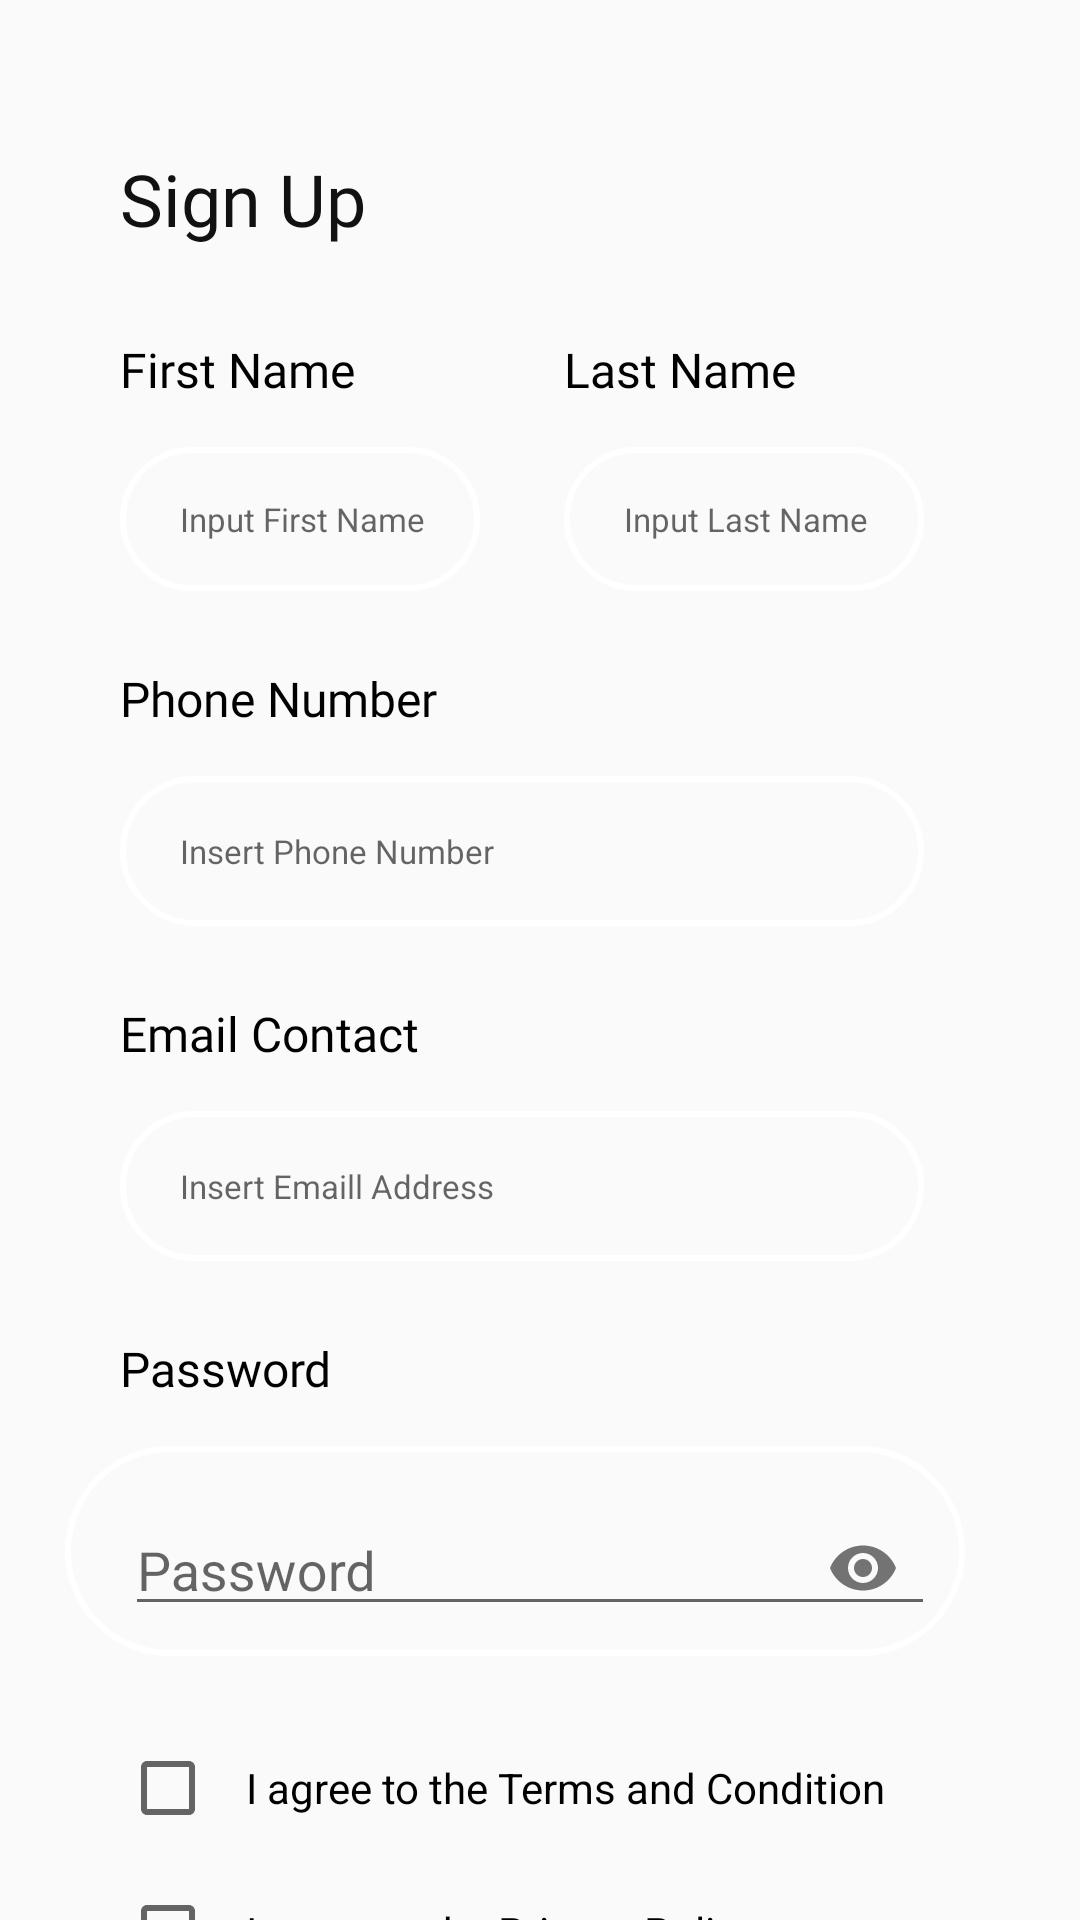

Layout XML and referenced resources for this Android screen:
<!-- AndroidManifest.xml: activity theme AppTheme.NoActionBar -->
<!-- res/layout/activity_register.xml -->
<?xml version="1.0" encoding="utf-8"?>
<androidx.constraintlayout.widget.ConstraintLayout xmlns:android="http://schemas.android.com/apk/res/android"
    xmlns:app="http://schemas.android.com/apk/res-auto"
    xmlns:tools="http://schemas.android.com/tools"
    android:layout_width="match_parent"
    android:layout_height="match_parent"
    tools:context=".RegisterActivity"
    android:background="@drawable/bbgr">


    <com.google.android.material.textfield.TextInputLayout
        android:id="@+id/textInputLayout"
        android:layout_width="300dp"
        android:layout_height="70dp"
        android:layout_marginTop="15dp"
        android:background="@drawable/input_bg"
        android:hint="@string/password"
        android:paddingStart="20dp"

        android:paddingTop="10dp"
        android:paddingEnd="10dp"
        android:paddingBottom="10dp"
        app:layout_constraintEnd_toEndOf="parent"
        app:layout_constraintHorizontal_bias="0.36"
        app:layout_constraintStart_toStartOf="parent"
        app:layout_constraintTop_toBottomOf="@+id/txt_pass2"
        app:passwordToggleEnabled="true">

        <com.google.android.material.textfield.TextInputEditText
            android:layout_width="match_parent"
            android:layout_height="match_parent"
            android:ems="1"
            android:inputType="textPassword"
            tools:ignore="DuplicateSpeakableTextCheck,TouchTargetSizeCheck,TextContrastCheck" />
    </com.google.android.material.textfield.TextInputLayout>

    <TextView
        android:id="@+id/txt_pass2"
        android:layout_width="wrap_content"
        android:layout_height="wrap_content"
        android:layout_marginStart="40dp"
        android:layout_marginTop="25dp"
        android:fontFamily="@font/poppins"
        android:text="@string/password"
        android:textColor="#000000"
        android:textSize="16sp"
        app:layout_constraintEnd_toEndOf="parent"
        app:layout_constraintHorizontal_bias="0.0"
        app:layout_constraintStart_toStartOf="parent"
        app:layout_constraintTop_toBottomOf="@+id/input_Email" />

    <TextView
        android:id="@+id/txt_login"
        android:layout_width="wrap_content"
        android:layout_height="wrap_content"
        android:layout_marginStart="40dp"
        android:layout_marginTop="50dp"
        android:fontFamily="@font/poppins_medium"
        android:text="@string/sign_up"
        android:textColor="#111111"
        android:textSize="24sp"
        app:layout_constraintEnd_toEndOf="parent"
        app:layout_constraintHorizontal_bias="0.0"
        app:layout_constraintStart_toStartOf="parent"
        app:layout_constraintTop_toTopOf="parent" />

    <EditText
        android:id="@+id/input_Fname"
        android:layout_width="120dp"
        android:layout_height="48dp"
        android:layout_marginStart="40dp"
        android:layout_marginTop="15dp"
        android:autofillHints=""
        android:background="@drawable/input_bg"
        android:drawablePadding="10dp"
        android:ems="10"
        android:hint="@string/input_first_name"
        android:inputType="textPersonName"
        android:paddingStart="20dp"
        android:paddingTop="10dp"
        android:paddingEnd="10dp"
        android:paddingBottom="10dp"
        android:textColor="#000000"
        android:textSize="11sp"
        app:layout_constraintStart_toStartOf="parent"
        app:layout_constraintTop_toBottomOf="@+id/txt_Fname"
        tools:ignore="TextContrastCheck" />

    <EditText
        android:id="@+id/input_Phone"
        android:layout_width="0dp"
        android:layout_height="50dp"
        android:layout_marginTop="15dp"
        android:autofillHints=""
        android:background="@drawable/input_bg"
        android:drawablePadding="10dp"
        android:ems="10"
        android:hint="@string/insert_phone_number"
        android:inputType="phone"
        android:paddingStart="20dp"
        android:paddingTop="10dp"
        android:paddingEnd="10dp"
        android:paddingBottom="10dp"
        android:textColor="#000000"
        android:textSize="11sp"
        app:layout_constraintEnd_toEndOf="@+id/input_Lname"
        app:layout_constraintHorizontal_bias="0.0"
        app:layout_constraintStart_toStartOf="@+id/input_Fname"
        app:layout_constraintTop_toBottomOf="@+id/txt_Phone"
        tools:ignore="TextContrastCheck" />

    <EditText
        android:id="@+id/input_Lname"
        android:layout_width="120dp"
        android:layout_height="48dp"
        android:layout_marginTop="15dp"
        android:background="@drawable/input_bg"
        android:drawablePadding="10dp"
        android:ems="10"
        android:hint="@string/input_last_name"
        android:inputType="textPersonName"
        android:paddingStart="20dp"
        android:paddingTop="10dp"
        android:paddingEnd="10dp"
        android:paddingBottom="10dp"
        android:textColor="#000000"
        android:textSize="11sp"
        app:layout_constraintEnd_toEndOf="parent"
        app:layout_constraintHorizontal_bias="0.0"
        app:layout_constraintStart_toStartOf="@+id/txt_Lname"
        app:layout_constraintTop_toBottomOf="@+id/txt_Lname"
        tools:ignore="TextContrastCheck"
        android:autofillHints="" />

    <TextView
        android:id="@+id/txt_Fname"
        android:layout_width="wrap_content"
        android:layout_height="wrap_content"
        android:layout_marginStart="40dp"
        android:layout_marginTop="30dp"
        android:fontFamily="@font/poppins"
        android:text="@string/first_name"
        android:textColor="#000000"
        android:textSize="16sp"
        app:layout_constraintEnd_toEndOf="parent"
        app:layout_constraintHorizontal_bias="0.0"
        app:layout_constraintStart_toStartOf="parent"
        app:layout_constraintTop_toBottomOf="@+id/txt_login" />

    <TextView
        android:id="@+id/txt_Phone"
        android:layout_width="wrap_content"
        android:layout_height="wrap_content"
        android:layout_marginStart="40dp"
        android:layout_marginTop="25dp"
        android:fontFamily="@font/poppins"
        android:text="@string/phone_number"
        android:textColor="#000000"
        android:textSize="16sp"
        app:layout_constraintEnd_toEndOf="parent"
        app:layout_constraintHorizontal_bias="0.0"
        app:layout_constraintStart_toStartOf="parent"
        app:layout_constraintTop_toBottomOf="@+id/input_Fname" />

    <EditText
        android:id="@+id/input_Email"
        android:layout_width="0dp"
        android:layout_height="50dp"
        android:layout_marginTop="15dp"
        android:autofillHints=""
        android:background="@drawable/input_bg"
        android:drawablePadding="10dp"
        android:ems="10"
        android:hint="@string/insert_emaill_address"
        android:inputType="textEmailAddress"
        android:paddingStart="20dp"
        android:paddingTop="10dp"
        android:paddingEnd="10dp"
        android:paddingBottom="10dp"
        android:textColor="#000000"
        android:textSize="11sp"
        app:layout_constraintEnd_toEndOf="@+id/input_Lname"
        app:layout_constraintHorizontal_bias="0.0"
        app:layout_constraintStart_toStartOf="@+id/input_Fname"
        app:layout_constraintTop_toBottomOf="@+id/txt_Email"
        tools:ignore="TextContrastCheck" />

    <TextView
        android:id="@+id/txt_Email"
        android:layout_width="wrap_content"
        android:layout_height="wrap_content"
        android:layout_marginStart="40dp"
        android:layout_marginTop="25dp"
        android:fontFamily="@font/poppins"
        android:text="@string/email_contact"
        android:textColor="#000000"
        android:textSize="16sp"
        app:layout_constraintEnd_toEndOf="parent"
        app:layout_constraintHorizontal_bias="0.0"
        app:layout_constraintStart_toStartOf="parent"
        app:layout_constraintTop_toBottomOf="@+id/input_Phone" />

    <TextView
        android:id="@+id/txt_Lname"
        android:layout_width="wrap_content"
        android:layout_height="wrap_content"
        android:fontFamily="@font/poppins"
        android:text="@string/last_name"
        android:textColor="#000000"
        android:textSize="16sp"
        app:layout_constraintEnd_toEndOf="parent"
        app:layout_constraintHorizontal_bias="0.665"
        app:layout_constraintStart_toStartOf="parent"
        app:layout_constraintTop_toTopOf="@+id/txt_Fname" />

    <CheckBox
        android:id="@+id/cb_terms"
        android:layout_width="wrap_content"
        android:layout_height="wrap_content"
        android:layout_marginStart="40dp"
        android:layout_marginTop="20dp"
        android:minHeight="48dp"
        android:paddingLeft="10dp"
        android:paddingRight="10dp"
        android:text="@string/i_agree_to_the_terms_and_condition"
        app:layout_constraintEnd_toEndOf="parent"
        app:layout_constraintHorizontal_bias="0.0"
        app:layout_constraintStart_toStartOf="parent"
        app:layout_constraintTop_toBottomOf="@+id/textInputLayout" />

    <CheckBox
        android:id="@+id/cb_privacy"
        android:layout_width="wrap_content"
        android:layout_height="wrap_content"
        android:minHeight="48dp"
        android:paddingLeft="10dp"
        android:paddingRight="10dp"
        android:text="@string/i_agree_to_the_privacy_policy"
        app:layout_constraintEnd_toEndOf="@+id/cb_terms"
        app:layout_constraintHorizontal_bias="0.0"
        app:layout_constraintStart_toStartOf="@+id/cb_terms"
        app:layout_constraintTop_toBottomOf="@+id/cb_terms" />

    <Button
        android:id="@+id/btn_create"
        android:layout_width="0dp"
        android:layout_height="wrap_content"
        android:layout_marginStart="80dp"
        android:layout_marginTop="20dp"
        android:layout_marginEnd="80dp"
        android:background="@drawable/btn_bg"
        android:text="@string/create_an_account"
        android:textColor="#FFFFFF"
        app:layout_constraintEnd_toEndOf="parent"
        app:layout_constraintHorizontal_bias="0.0"
        app:layout_constraintStart_toStartOf="parent"
        app:layout_constraintTop_toBottomOf="@+id/cb_privacy" />

    <TextView
        android:id="@+id/textView3"
        android:layout_width="wrap_content"
        android:layout_height="wrap_content"
        android:text="@string/already_have_an_account"
        android:textColor="#000000"
        android:textSize="12sp"
        app:layout_constraintEnd_toEndOf="parent"
        app:layout_constraintHorizontal_bias="0.341"
        app:layout_constraintStart_toStartOf="parent"
        app:layout_constraintTop_toTopOf="@+id/txt_signup1" />

    <TextView
        android:id="@+id/txt_signup1"
        android:layout_width="wrap_content"
        android:layout_height="wrap_content"
        android:layout_marginTop="20dp"
        android:text="@string/sign_in"
        android:textColor="@color/purple"
        android:textSize="12sp"
        app:layout_constraintEnd_toEndOf="parent"
        app:layout_constraintHorizontal_bias="0.668"
        app:layout_constraintStart_toStartOf="parent"
        app:layout_constraintTop_toBottomOf="@+id/btn_create"
        tools:ignore="TextContrastCheck" />


</androidx.constraintlayout.widget.ConstraintLayout>
<!-- resources referenced by this layout -->
<resources>
  <color name="purple">#a16ce6</color>
  <!-- drawable btn_bg (drawable) -->
  <?xml version="1.0" encoding="utf-8"?>
  <shape xmlns:android="http://schemas.android.com/apk/res/android">
      <solid android:color="@color/dark_blue"/>
      <corners android:radius="70dp"/>
  
  </shape>
  <!-- drawable input_bg (drawable) -->
  <?xml version="1.0" encoding="utf-8"?>
  <shape xmlns:android="http://schemas.android.com/apk/res/android">
  
      <stroke android:color="@color/white" android:width="2dp"/>
      <corners android:radius="331px"/>
  </shape>
  <string name="already_have_an_account">Already Have an Account?</string>
  <string name="create_an_account">Create an Account</string>
  <string name="email_contact">Email Contact</string>
  <string name="first_name">First Name</string>
  <string name="i_agree_to_the_privacy_policy">I agree to the Privacy Policy</string>
  <string name="i_agree_to_the_terms_and_condition">I agree to the Terms and Condition</string>
  <string name="input_first_name">Input First Name</string>
  <string name="input_last_name">Input Last Name</string>
  <string name="insert_emaill_address">Insert Emaill Address</string>
  <string name="insert_phone_number">Insert Phone Number</string>
  <string name="last_name">Last Name</string>
  <string name="password">Password</string>
  <string name="phone_number">Phone Number</string>
  <string name="sign_in">Sign-In</string>
  <string name="sign_up">Sign Up</string>
  <style name="AppTheme.NoActionBar">
          <item name="windowActionBar">false</item>
          <item name="windowNoTitle">true</item>
      </style>
  <color name="dark_blue">#004AAD</color>
  <color name="white">#FFFFFFFF</color>
</resources>
